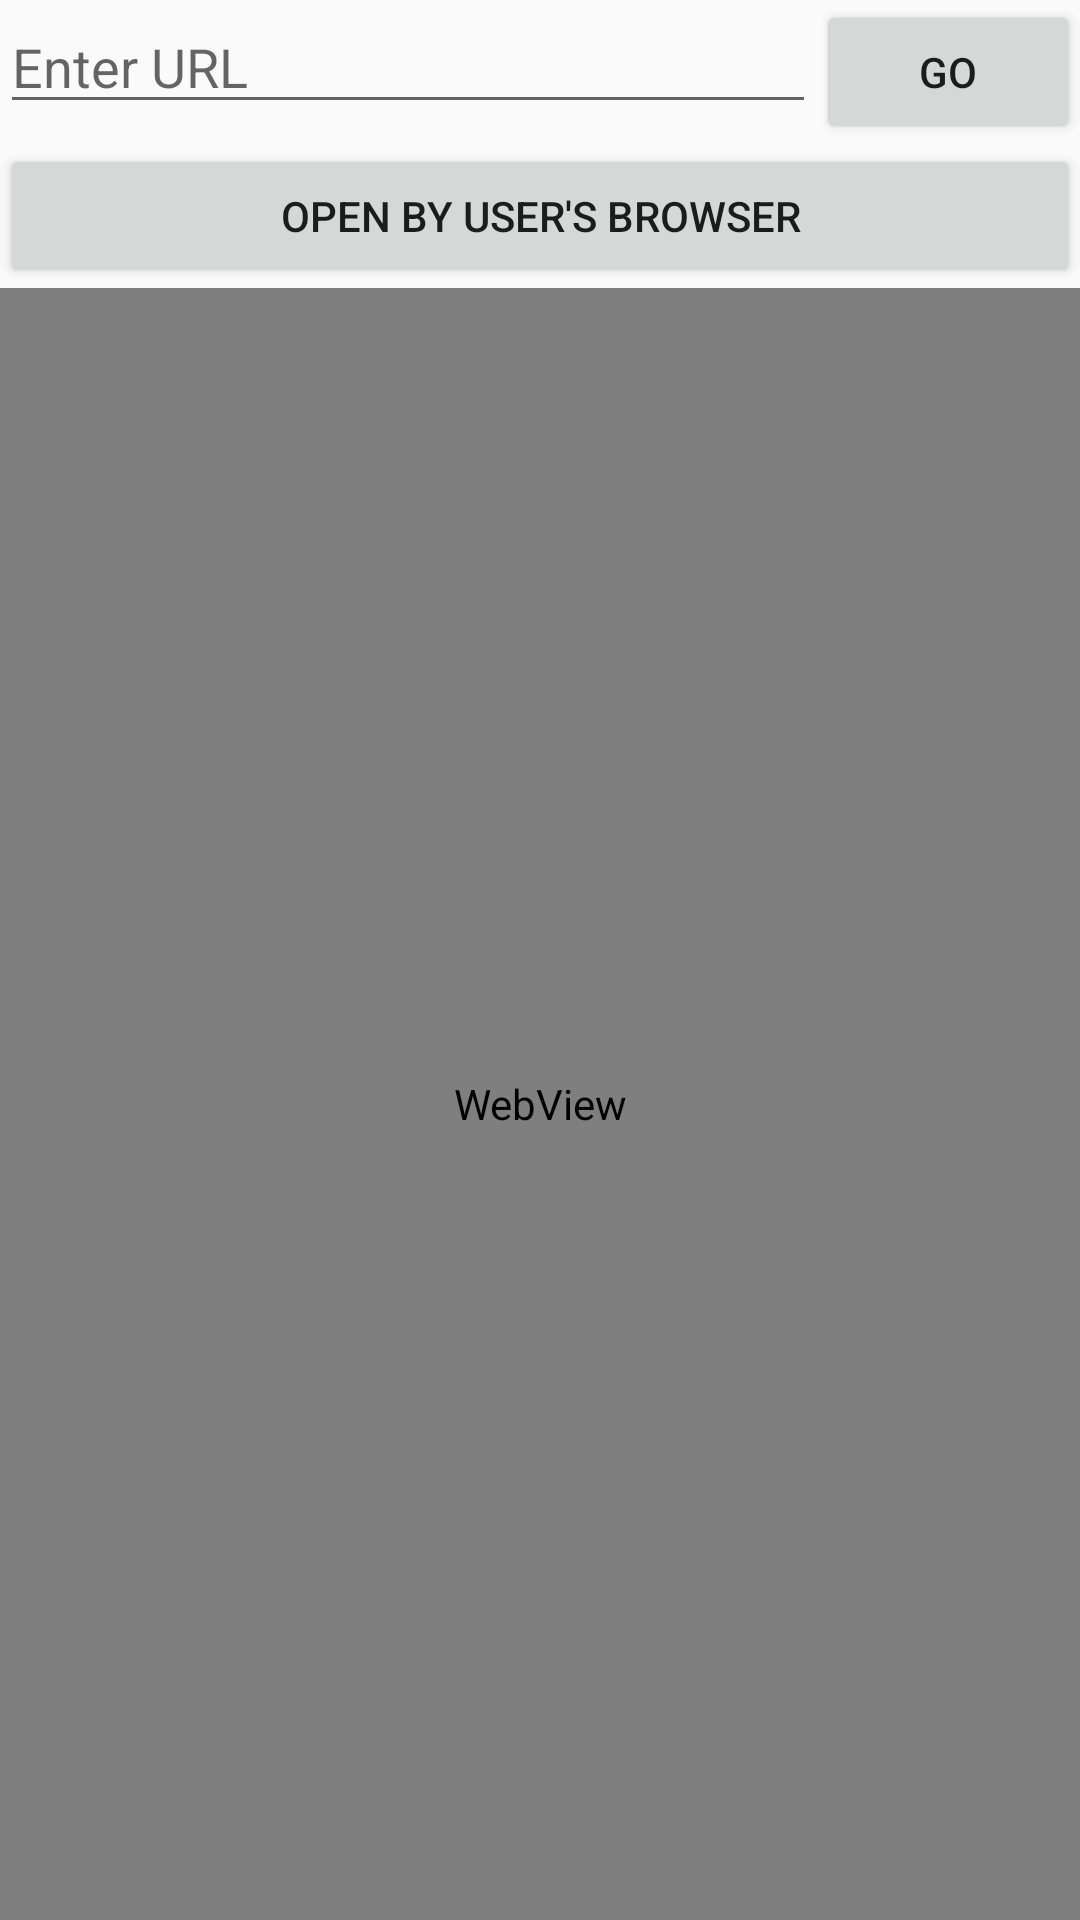

Layout XML and referenced resources for this Android screen:
<!-- AndroidManifest.xml: application theme AppTheme -->
<!-- res/layout/activity_web_view.xml -->
<?xml version="1.0" encoding="utf-8"?>
<LinearLayout xmlns:android="http://schemas.android.com/apk/res/android"
    xmlns:app="http://schemas.android.com/apk/res-auto"
    xmlns:tools="http://schemas.android.com/tools"
    android:layout_width="match_parent"
    android:layout_height="match_parent"
    android:orientation="vertical"
    tools:context=".web_view.WebViewActivity">

    <androidx.constraintlayout.widget.ConstraintLayout
        android:layout_width="match_parent"
        android:layout_height="wrap_content"
        android:orientation="horizontal">

        <EditText
            android:id="@+id/url"
            android:layout_width="0dp"
            android:layout_height="wrap_content"
            android:layout_marginEnd="@dimen/_12sdp"
            android:hint="@string/enter_url"
            app:layout_constraintEnd_toStartOf="@id/openURL"
            app:layout_constraintStart_toStartOf="parent"
            app:layout_constraintTop_toTopOf="parent" />

        <Button
            android:id="@+id/openURL"
            android:layout_width="wrap_content"
            android:layout_height="wrap_content"
            android:text="@string/go"
            app:layout_constraintEnd_toEndOf="parent"
            app:layout_constraintHorizontal_bias="1.0"
            app:layout_constraintStart_toStartOf="parent"
            app:layout_constraintTop_toTopOf="parent" />

    </androidx.constraintlayout.widget.ConstraintLayout>

    <Button
        android:layout_width="match_parent"
        android:layout_height="wrap_content"
        android:id="@+id/openByBrowser"
        android:text="Open By User's Browser"/>
    <WebView
        android:id="@+id/webView"
        android:layout_width="match_parent"
        android:layout_height="match_parent" />


</LinearLayout>
<!-- resources referenced by this layout -->
<resources>
  <string name="enter_url">Enter URL</string>
  <string name="go">Go</string>
  <style name="AppTheme" parent="Theme.AppCompat.Light.DarkActionBar">
          <item name="colorPrimary">@color/colorPrimary</item>
          <item name="colorPrimaryDark">@color/colorPrimaryDark</item>
          <item name="colorAccent">@color/colorAccent</item>
      </style>
  <color name="colorPrimary">#06ADC3</color>
  <color name="colorPrimaryDark">#0591A3</color>
  <color name="colorAccent">#2196F3</color>
</resources>
